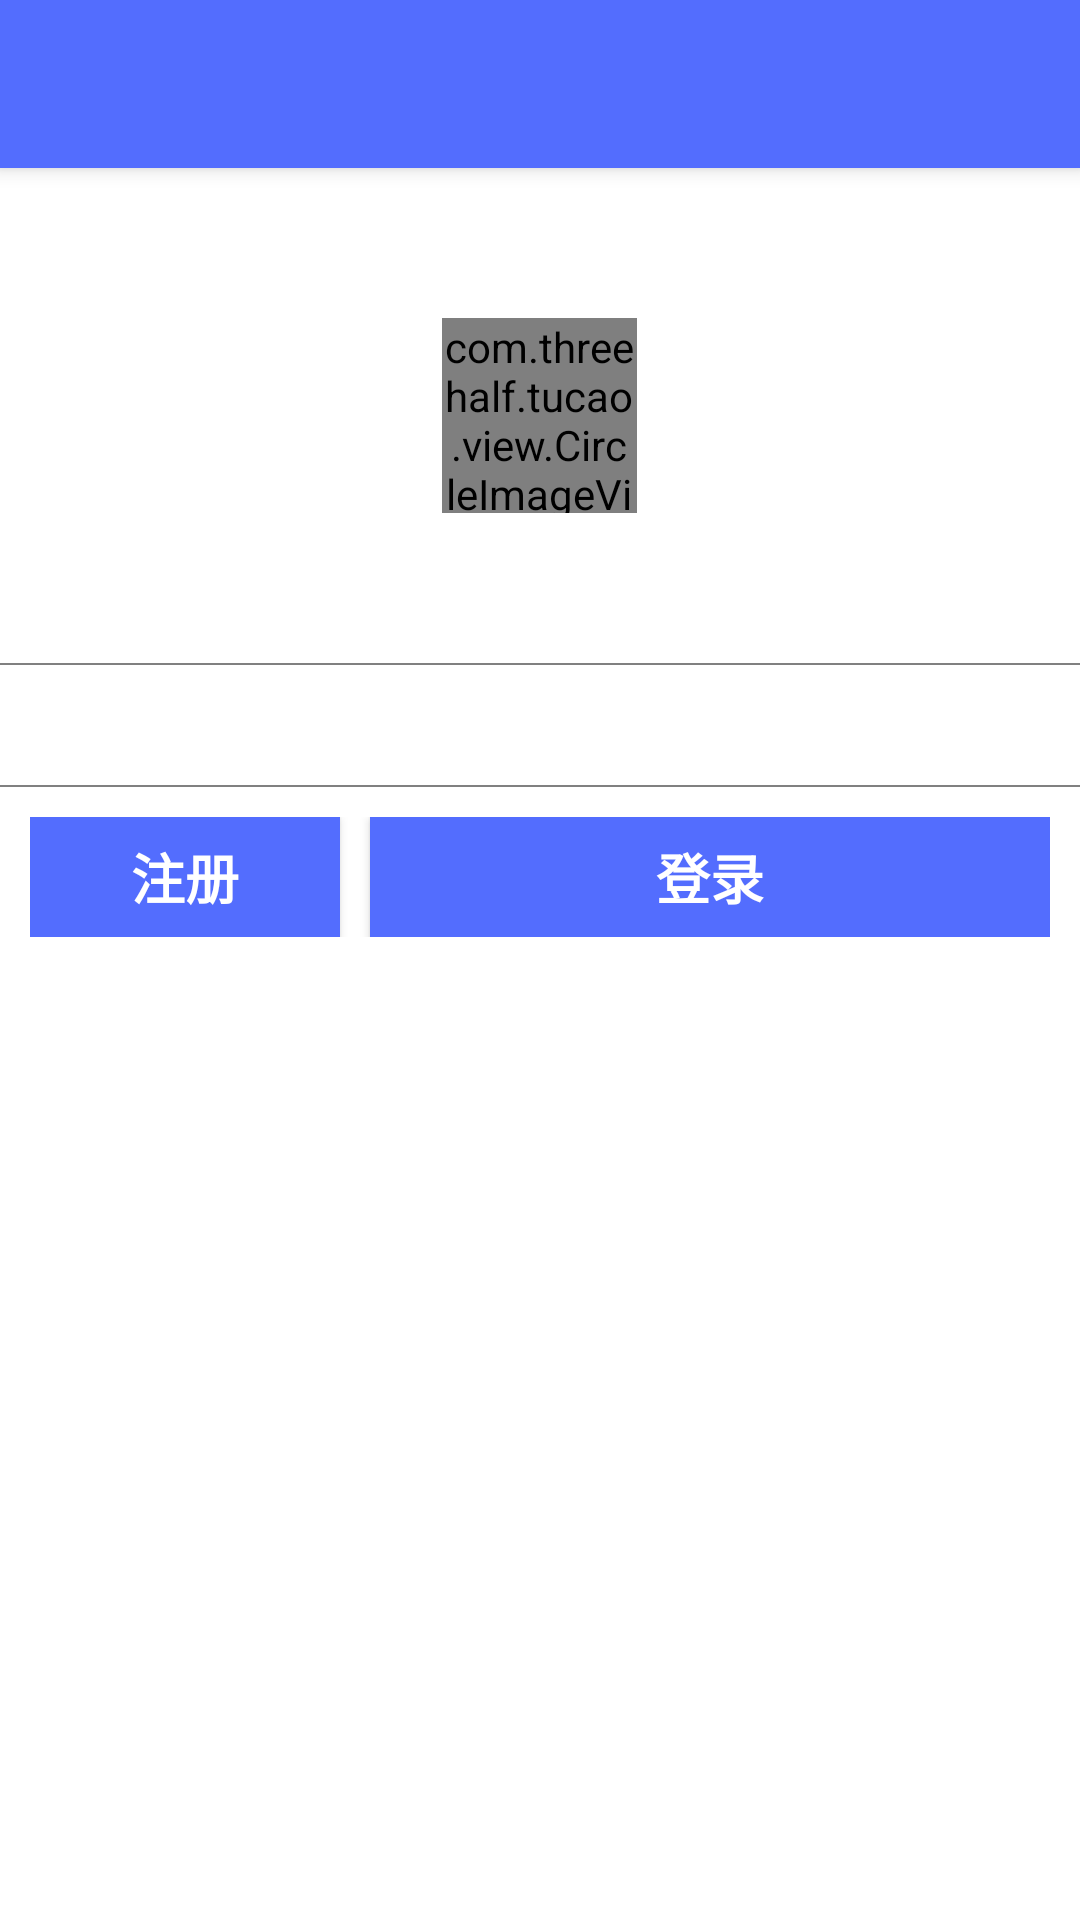

Reconstruct the res/layout file that produces this screen, plus the resources it refers to.
<!-- AndroidManifest.xml: application theme AppTheme -->
<!-- res/layout/act_login.xml -->
<?xml version="1.0" encoding="utf-8"?>
<RelativeLayout xmlns:android="http://schemas.android.com/apk/res/android"
    xmlns:wave="http://schemas.android.com/apk/res-auto"
    android:layout_width="fill_parent"
    android:layout_height="fill_parent"
    android:background="@color/white"
    android:orientation="vertical">


    <android.support.v7.widget.Toolbar
        android:id="@+id/toolbar"
        android:layout_width="fill_parent"
        android:layout_height="wrap_content"
        android:background="?attr/colorPrimary"
        android:elevation="4dp"
        android:minHeight="?attr/actionBarSize"
        android:paddingTop="@dimen/tool_bar_top_padding"
        android:transitionName="actionBar" />

    <LinearLayout
        android:id="@+id/rl_avatar"
        android:layout_below="@+id/toolbar"
        android:layout_width="fill_parent"
        android:layout_height="wrap_content"
        android:gravity="center"
        >

        <com.threehalf.tucao.view.CircleImageView
            android:layout_width="65.0dip"
            android:layout_height="65.0dip"
            android:layout_marginBottom="@dimen/margin_twenty"
            android:layout_marginTop="@dimen/margin_forty"
            android:src="@drawable/ic_launcher"
            wave:border_color="@color/white"
            wave:border_width="2.0dip" />
    </LinearLayout>

    <LinearLayout
        android:layout_width="fill_parent"
        android:layout_height="wrap_content"
        android:layout_below="@+id/rl_avatar"
        android:background="@color/white"
        android:orientation="vertical">

        <RelativeLayout
            android:layout_width="fill_parent"
            android:layout_height="wrap_content"
            android:background="@color/white">

            <EditText
                android:id="@+id/et_login_name"
                android:layout_width="fill_parent"
                android:layout_height="@dimen/margin_forty"
                android:background="@color/white"
                android:hint="登录邮箱"
                android:inputType="textEmailAddress"
                android:paddingLeft="@dimen/margin_twenty"
                android:paddingRight="@dimen/margin_twenty"
                android:textColor="@color/black"
                android:textSize="@dimen/text_size_fifteen" />
        </RelativeLayout>

        <View
            android:layout_width="fill_parent"
            android:layout_height="0.5dip"
            android:background="@color/gray" />

        <RelativeLayout
            android:layout_width="fill_parent"
            android:layout_height="wrap_content"
            android:background="@color/white">

            <EditText
                android:id="@+id/et_login_pwd"
                android:layout_width="fill_parent"
                android:layout_height="@dimen/margin_forty"
                android:background="@color/white"
                android:hint="@string/login_pwd"
                android:inputType="textPassword"
                android:paddingLeft="@dimen/margin_twenty"
                android:paddingRight="@dimen/margin_twenty"
                android:textColor="@color/black"
                android:textSize="@dimen/text_size_fifteen" />
        </RelativeLayout>

        <View
            android:layout_width="fill_parent"
            android:layout_height="0.5dip"
            android:background="@color/gray" />

        <LinearLayout
            android:layout_width="fill_parent"
            android:layout_height="@dimen/margin_forty"
            android:layout_margin="@dimen/margin_ten"
            android:orientation="horizontal">

            <Button
                android:id="@+id/btn_register"
                android:layout_width="fill_parent"
                android:layout_height="@dimen/margin_forty"
                android:layout_marginRight="10.0dip"
                android:layout_weight="2.0"
                android:background="?attr/colorPrimary"
                android:gravity="center"
                android:text="@string/register_text"
                android:textColor="@color/white"
                android:textSize="@dimen/text_size_eighteen"
                android:textStyle="bold" />

            <Button
                android:id="@+id/btn_login"
                android:layout_width="fill_parent"
                android:layout_height="@dimen/margin_forty"
                android:layout_weight="1.0"
                android:background="?attr/colorPrimary"
                android:gravity="center"
                android:text="@string/login_text"
                android:textColor="@color/white"
                android:textSize="@dimen/text_size_eighteen"
                android:textStyle="bold" />
        </LinearLayout>
    </LinearLayout>
</RelativeLayout>
<!-- resources referenced by this layout -->
<resources>
  <color name="black">#000000</color>
  <color name="gray">#808080</color>
  <color name="white">#ffffff</color>
  <dimen name="margin_forty">40dp</dimen>
  <dimen name="margin_ten">10dp</dimen>
  <dimen name="margin_twenty">20dp</dimen>
  <dimen name="text_size_eighteen">18sp</dimen>
  <dimen name="text_size_fifteen">15sp</dimen>
  <!-- drawable ic_launcher: png bitmap (mipmap-hdpi, 4337 bytes) -->
  <string name="login_pwd">密码</string>
  <string name="login_text">登录</string>
  <string name="register_text">注册</string>
  <style name="AppTheme" parent="BaseTheme">
      </style>
  <style name="BaseTheme" parent="Theme.AppCompat.NoActionBar">
          <item name="drawerArrowStyle">@style/DrawerArrowStyle</item>
  
          
          <item name="colorPrimary">@color/theme_default_primary</item>
          <item name="colorPrimaryDark">@color/theme_default_primary_dark</item>
          <item name="colorAccent">@color/theme_accent</item>
  
          <item name="android:windowBackground">@color/theme_window_background</item>
  
  
      </style>
  <style name="DrawerArrowStyle" parent="Widget.AppCompat.DrawerArrowToggle">
          <item name="spinBars">false</item>
          <item name="color">@android:color/white</item>
      </style>
  <color name="theme_default_primary">#536dfe</color>
  <color name="theme_default_primary_dark">#3f51b5</color>
  <color name="theme_accent">#ff4081</color>
  <color name="theme_window_background">#ECECEC</color>
</resources>
